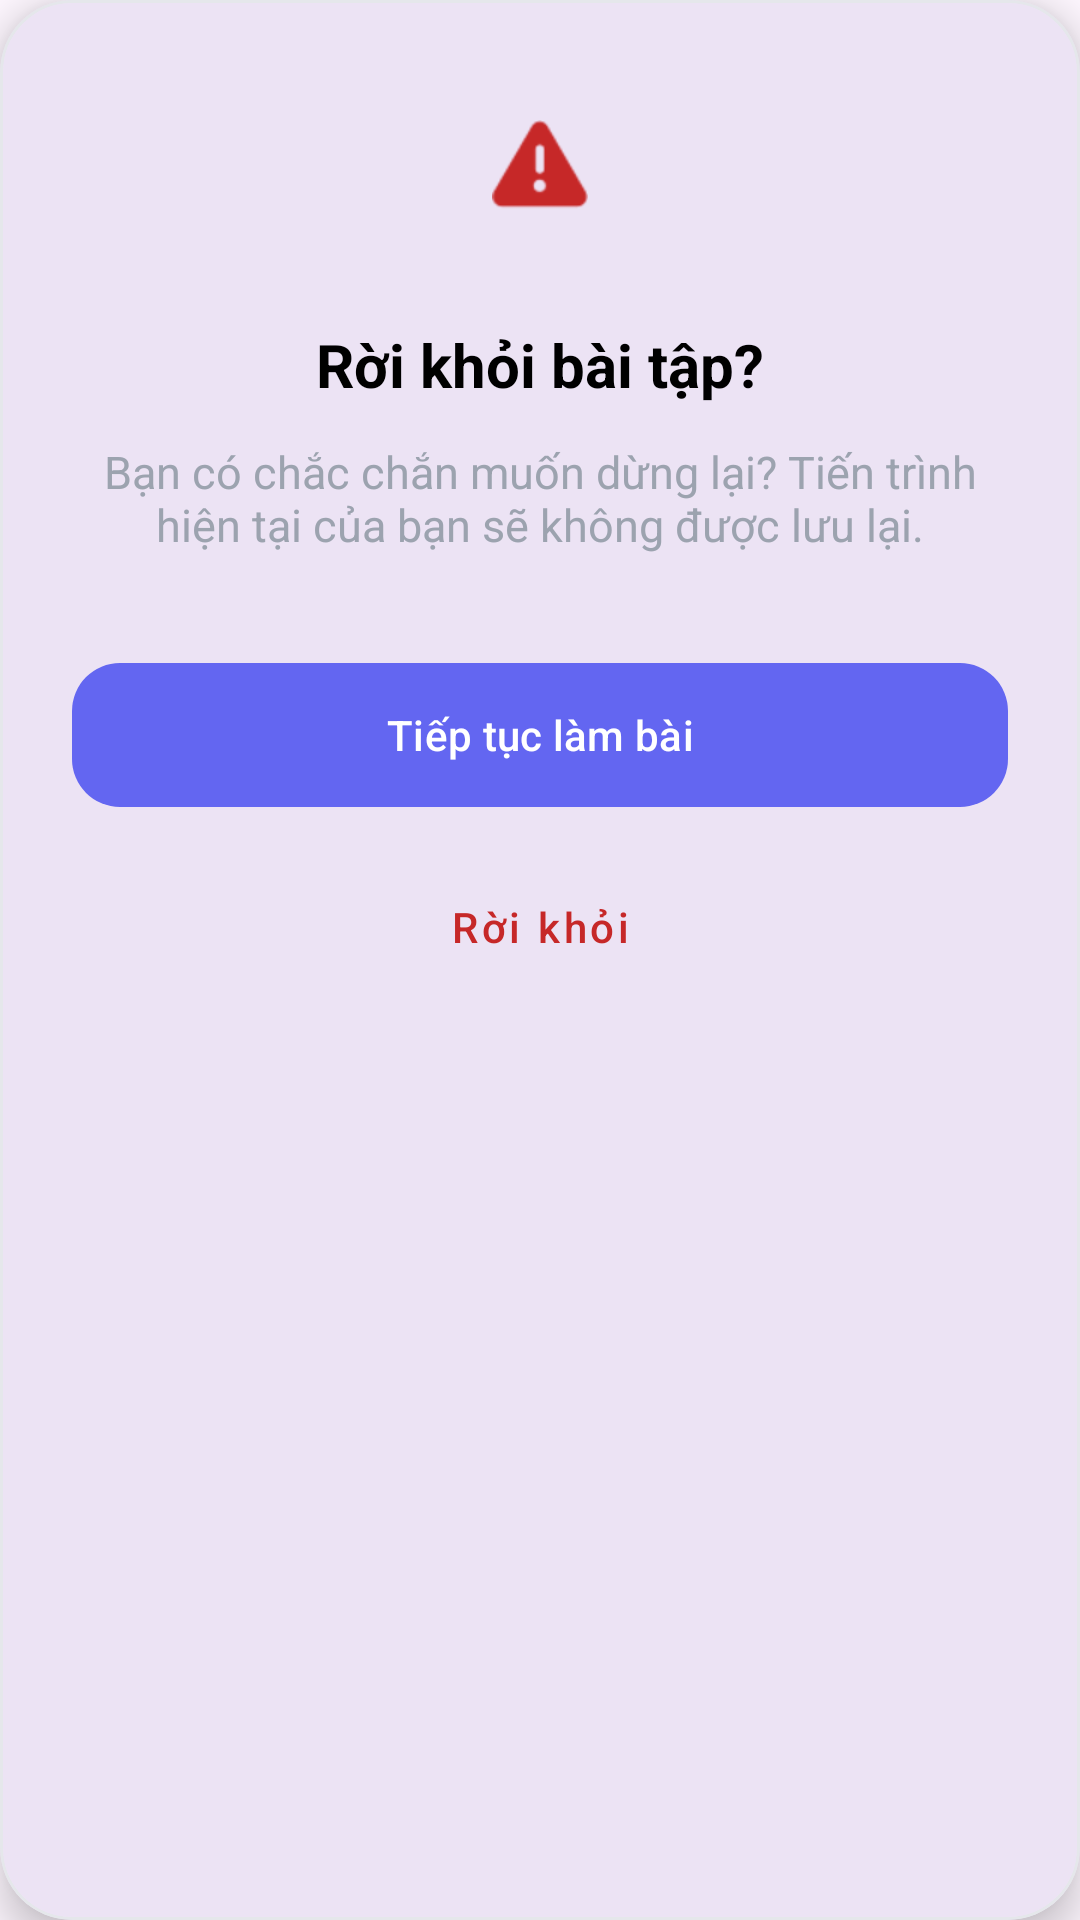

This screen was rendered from an Android layout file. Write that file and the resources it references.
<!-- AndroidManifest.xml: application theme Theme.AiStudyAssistant -->
<!-- res/layout/dialog_confirm_exit_quiz.xml -->
<?xml version="1.0" encoding="utf-8"?>
<com.google.android.material.card.MaterialCardView xmlns:android="http://schemas.android.com/apk/res/android"
    xmlns:app="http://schemas.android.com/apk/res-auto"
    android:layout_width="match_parent"
    android:layout_height="wrap_content"
    android:layout_margin="24dp"
    app:cardCornerRadius="24dp"
    app:cardElevation="8dp"
    app:strokeColor="@color/card_border"
    app:strokeWidth="1dp">

    <LinearLayout
        android:layout_width="match_parent"
        android:layout_height="wrap_content"
        android:gravity="center"
        android:orientation="vertical"
        android:padding="24dp">

        <FrameLayout
            android:layout_width="64dp"
            android:layout_height="64dp"
            android:background="@drawable/bg_icon_circle"
            android:backgroundTint="@color/destructive_bg">

            <ImageView
                android:layout_width="32dp"
                android:layout_height="32dp"
                android:layout_gravity="center"
                android:src="@android:drawable/ic_dialog_alert"
                app:tint="@color/destructive_text" />
        </FrameLayout>

        <TextView
            android:layout_width="wrap_content"
            android:layout_height="wrap_content"
            android:layout_marginTop="20dp"
            android:text="Rời khỏi bài tập?"
            android:textColor="@color/black"
            android:textSize="20sp"
            android:textStyle="bold" />

        <TextView
            android:layout_width="wrap_content"
            android:layout_height="wrap_content"
            android:layout_marginTop="12dp"
            android:gravity="center"
            android:text="Bạn có chắc chắn muốn dừng lại? Tiến trình hiện tại của bạn sẽ không được lưu lại."
            android:textColor="@color/text_sub"
            android:textSize="15sp" />

        <LinearLayout
            android:layout_width="match_parent"
            android:layout_height="wrap_content"
            android:layout_marginTop="32dp"
            android:orientation="vertical">

            <com.google.android.material.button.MaterialButton
                android:id="@+id/btnContinue"
                android:layout_width="match_parent"
                android:layout_height="56dp"
                android:text="Tiếp tục làm bài"
                android:textAllCaps="false"
                android:textColor="@color/white"
                app:backgroundTint="@color/purple_primary"
                app:cornerRadius="16dp" />

            <com.google.android.material.button.MaterialButton
                android:id="@+id/btnExit"
                style="@style/Widget.MaterialComponents.Button.TextButton"
                android:layout_width="match_parent"
                android:layout_height="56dp"
                android:layout_marginTop="8dp"
                android:text="Rời khỏi"
                android:textAllCaps="false"
                android:textColor="@color/destructive_text"
                app:cornerRadius="16dp" />
        </LinearLayout>
    </LinearLayout>
</com.google.android.material.card.MaterialCardView>
<!-- resources referenced by this layout -->
<resources>
  <color name="black">#FF000000</color>
  <color name="card_border">#E5E7EB</color>
  <color name="destructive_bg">#FEE2E2</color>
  <color name="destructive_text">#C62828</color>
  <color name="purple_primary">#6366F1</color>
  <color name="text_sub">#9CA3AF</color>
  <color name="white">#FFFFFFFF</color>
  <style name="Theme.AiStudyAssistant" parent="Base.Theme.AiStudyAssistant" />
  <style name="Base.Theme.AiStudyAssistant" parent="Theme.Material3.DayNight.NoActionBar">
          
      </style>
</resources>
